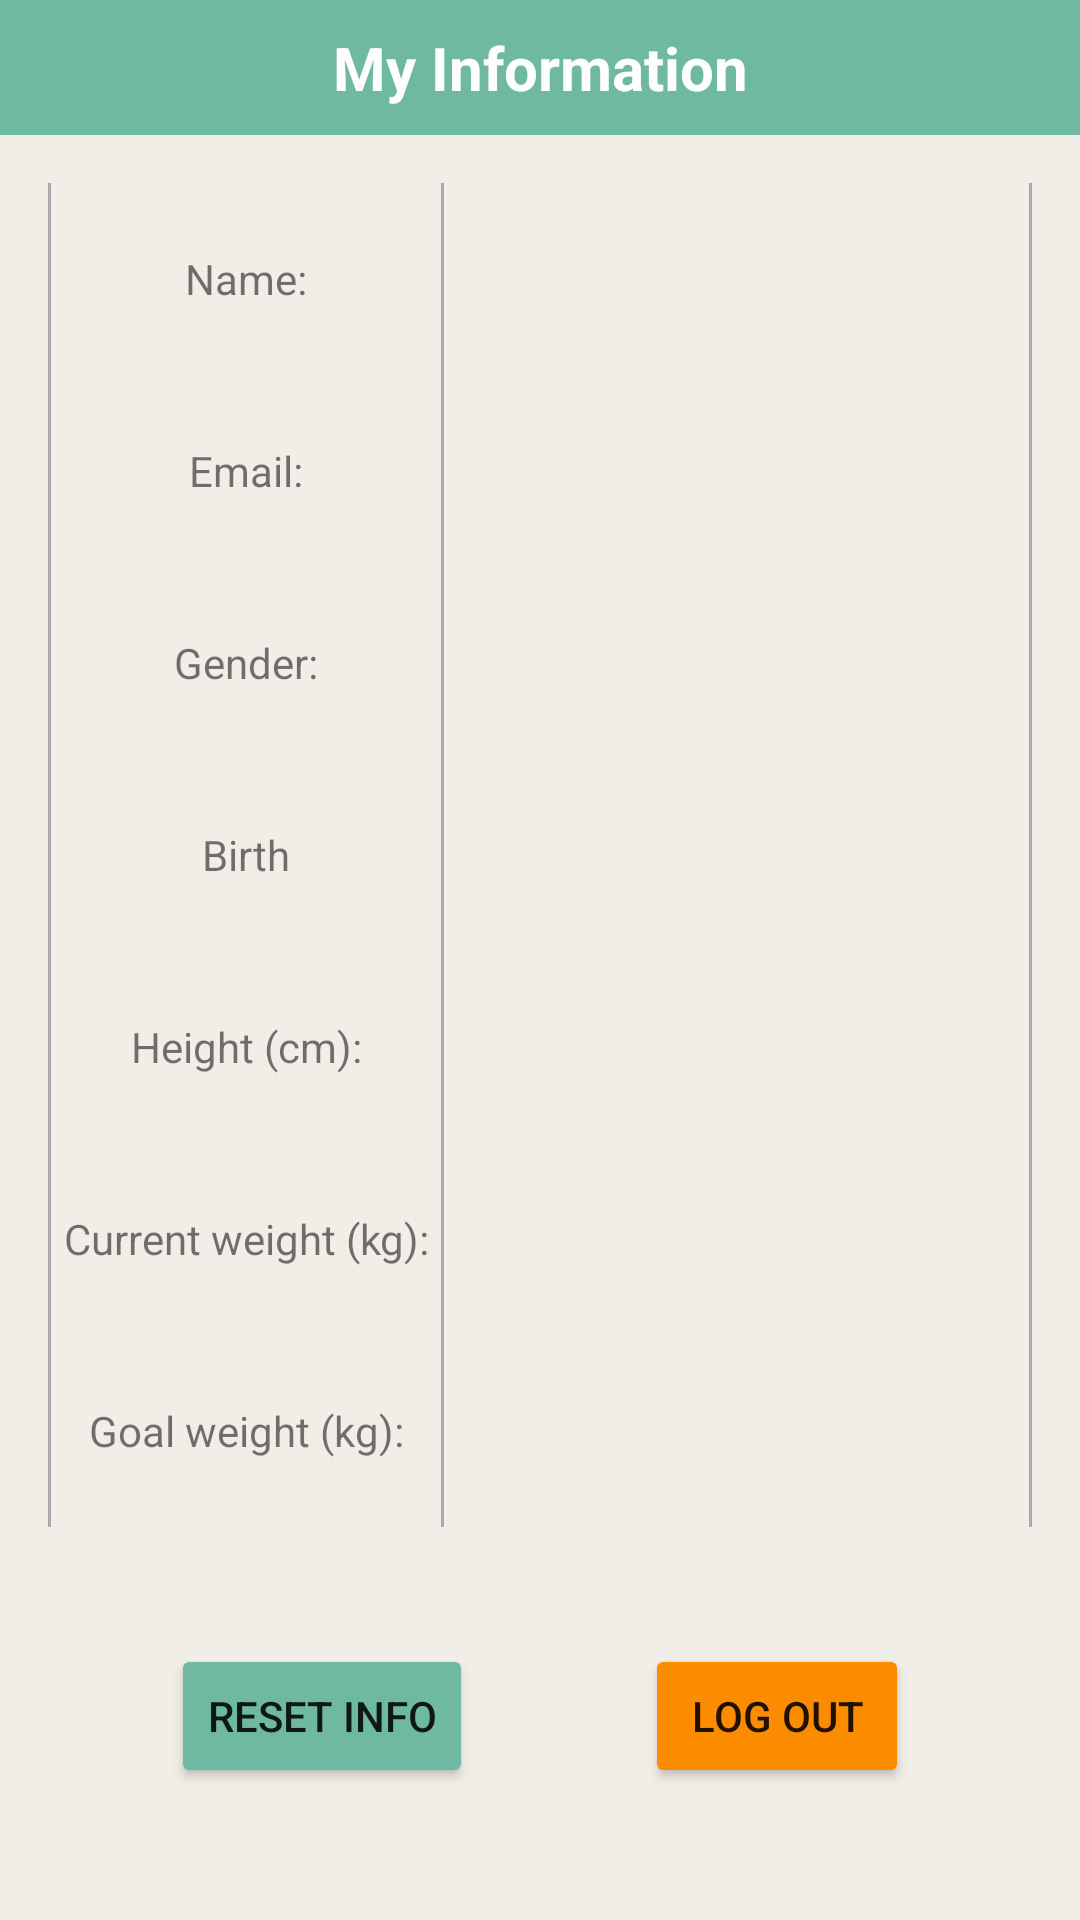

The Android layout XML behind this screen, and the referenced resources:
<!-- AndroidManifest.xml: application theme Theme.LoseIt -->
<!-- res/layout/fragment_me.xml -->
<?xml version="1.0" encoding="utf-8"?>
<androidx.constraintlayout.widget.ConstraintLayout xmlns:android="http://schemas.android.com/apk/res/android"
    xmlns:app="http://schemas.android.com/apk/res-auto"
    xmlns:tools="http://schemas.android.com/tools"
    android:id="@+id/frameLayout"
    android:layout_width="match_parent"
    android:layout_height="match_parent"
    android:background="@color/fragment_bg"
    tools:context=".ui.me.MeFragment">

    <TextView
        android:id="@+id/title"
        app:layout_constraintEnd_toEndOf="parent"
        app:layout_constraintStart_toStartOf="parent"
        app:layout_constraintTop_toTopOf="parent"
        android:layout_width="match_parent"
        android:layout_height="45dp"
        android:gravity="center"
        android:background="@color/primary_green"
        android:textSize="20sp"
        android:textColor="@color/white"
        android:text="@string/my_information"
        android:textStyle="bold" />


    <TableLayout
        android:id="@+id/table_user_info"
        android:layout_width="match_parent"
        android:layout_height="0dp"
        android:layout_marginBottom="16dp"
        android:divider="@drawable/table_v_divider"
        android:orientation="vertical"
        android:padding="16dp"
        android:showDividers="beginning|middle|end"
        app:layout_constraintBottom_toTopOf="@+id/button_log_out"
        app:layout_constraintEnd_toEndOf="parent"
        app:layout_constraintHorizontal_bias="0.5"
        app:layout_constraintStart_toStartOf="parent"
        app:layout_constraintTop_toBottomOf="@+id/title">

        <TableRow
            android:layout_width="match_parent"
            android:layout_height="wrap_content"
            android:divider="@drawable/table_h_divider"
            android:minHeight="@dimen/min_table_row_height"
            android:orientation="horizontal"
            android:showDividers="middle|beginning|end">

            <TextView
                android:layout_height="match_parent"
                android:gravity="center"
                android:padding="4dp"
                android:text="@string/name" />

            <TextView
                android:id="@+id/me_user_name"
                android:layout_width="0dp"
                android:layout_height="match_parent"
                android:layout_weight="1"
                android:gravity="center"
                android:padding="4dp" />
        </TableRow>

        <TableRow
            android:layout_width="match_parent"
            android:layout_height="wrap_content"
            android:divider="@drawable/table_h_divider"
            android:minHeight="@dimen/min_table_row_height"
            android:orientation="horizontal"
            android:showDividers="middle|beginning|end">

            <TextView
                android:layout_height="match_parent"
                android:gravity="center"
                android:padding="4dp"
                android:text="@string/email_" />

            <TextView
                android:id="@+id/me_email"
                android:layout_width="0dp"
                android:layout_height="match_parent"
                android:layout_weight="1"
                android:gravity="center"
                android:padding="4dp" />
        </TableRow>

        <TableRow
            android:layout_width="match_parent"
            android:layout_height="wrap_content"
            android:divider="@drawable/table_h_divider"
            android:minHeight="@dimen/min_table_row_height"
            android:orientation="horizontal"
            android:showDividers="middle|beginning|end">

            <TextView
                android:layout_height="match_parent"
                android:gravity="center"
                android:padding="4dp"
                android:text="@string/gender" />

            <TextView
                android:id="@+id/me_gender"
                android:layout_width="0dp"
                android:layout_height="match_parent"
                android:layout_weight="1"
                android:gravity="center"
                android:padding="4dp" />
        </TableRow>

        <TableRow
            android:layout_width="match_parent"
            android:layout_height="wrap_content"
            android:divider="@drawable/table_h_divider"
            android:minHeight="@dimen/min_table_row_height"
            android:orientation="horizontal"
            android:showDividers="middle|beginning|end">

            <TextView
                android:layout_height="match_parent"
                android:gravity="center"
                android:padding="4dp"
                android:text="@string/birth" />

            <TextView
                android:id="@+id/me_birth"
                android:layout_width="0dp"
                android:layout_height="match_parent"
                android:layout_weight="1"
                android:gravity="center"
                android:padding="4dp" />
        </TableRow>

        <TableRow
            android:layout_width="match_parent"
            android:layout_height="wrap_content"
            android:divider="@drawable/table_h_divider"
            android:minHeight="@dimen/min_table_row_height"
            android:orientation="horizontal"
            android:showDividers="middle|beginning|end">

            <TextView
                android:layout_height="match_parent"
                android:gravity="center"
                android:padding="4dp"
                android:text="@string/height" />

            <TextView
                android:id="@+id/me_height"
                android:layout_width="0dp"
                android:layout_height="match_parent"
                android:layout_weight="1"
                android:gravity="center"
                android:padding="4dp" />
        </TableRow>

        <TableRow
            android:layout_width="match_parent"
            android:layout_height="wrap_content"
            android:divider="@drawable/table_h_divider"
            android:minHeight="@dimen/min_table_row_height"
            android:orientation="horizontal"
            android:showDividers="middle|beginning|end">

            <TextView
                android:layout_height="match_parent"
                android:gravity="center"
                android:padding="4dp"
                android:text="@string/current_weight" />

            <TextView
                android:id="@+id/me_current_weight"
                android:layout_width="0dp"
                android:layout_height="match_parent"
                android:layout_weight="1"
                android:gravity="center"
                android:padding="4dp" />
        </TableRow>

        <TableRow
            android:layout_width="match_parent"
            android:layout_height="wrap_content"
            android:divider="@drawable/table_h_divider"
            android:minHeight="@dimen/min_table_row_height"
            android:orientation="horizontal"
            android:showDividers="middle|beginning|end">

            <TextView
                android:layout_height="match_parent"
                android:gravity="center"
                android:padding="4dp"
                android:text="@string/goal_weight" />

            <TextView
                android:id="@+id/me_goal_weight"
                android:layout_width="0dp"
                android:layout_height="match_parent"
                android:layout_weight="1"
                android:gravity="center"
                android:padding="4dp" />
        </TableRow>
    </TableLayout>

    <Button
        android:id="@+id/button_log_out"
        android:layout_width="wrap_content"
        android:layout_height="0dp"
        android:backgroundTint="@color/orange"
        android:text="@string/log_out"
        app:layout_constraintBottom_toBottomOf="@+id/button_reset_info"
        app:layout_constraintEnd_toEndOf="parent"
        app:layout_constraintHorizontal_bias="0.5"
        app:layout_constraintStart_toEndOf="@+id/button_reset_info"
        app:layout_constraintTop_toTopOf="@+id/button_reset_info" />

    <Button
        android:id="@+id/button_reset_info"
        android:layout_width="wrap_content"
        android:layout_height="0dp"
        android:layout_marginBottom="44dp"
        android:backgroundTint="@color/aqua"
        android:text="@string/reset_information"
        app:layout_constraintBottom_toBottomOf="parent"
        app:layout_constraintEnd_toStartOf="@+id/button_log_out"
        app:layout_constraintHorizontal_bias="0.5"
        app:layout_constraintStart_toStartOf="parent" />

</androidx.constraintlayout.widget.ConstraintLayout>
<!-- resources referenced by this layout -->
<resources>
  <color name="aqua">#6FB8A1</color>
  <color name="fragment_bg">#F1EDE7</color>
  <color name="orange">#FB8C00</color>
  <color name="primary_green">#6FB8A1</color>
  <color name="white">#FFFFFFFF</color>
  <dimen name="min_table_row_height">64dp</dimen>
  <!-- drawable table_h_divider (drawable) -->
  <?xml version="1.0" encoding="utf-8"?>
  <shape xmlns:android="http://schemas.android.com/apk/res/android"
      android:shape="rectangle">
  
      <size android:width="1dp" />
  
      <solid android:color="@android:color/darker_gray" />
  
  </shape>
  <string name="birth">Birth</string>
  <string name="current_weight">Current weight (kg):</string>
  <string name="email_">Email:</string>
  <string name="gender">Gender:</string>
  <string name="goal_weight">Goal weight (kg):</string>
  <string name="height">Height (cm):</string>
  <string name="log_out">log out</string>
  <string name="my_information">My Information</string>
  <string name="name">Name:</string>
  <string name="reset_information">Reset Info</string>
  <style name="Theme.LoseIt" parent="Theme.MaterialComponents.DayNight.NoActionBar">
          
          <item name="colorPrimary">#6FB8A1</item>
          <item name="colorPrimaryVariant">@color/purple_700</item>
          <item name="colorOnPrimary">@color/white</item>
          
          <item name="colorSecondary">@color/teal_200</item>
          <item name="colorSecondaryVariant">@color/teal_700</item>
          <item name="colorOnSecondary">@color/black</item>
          
          <item name="android:statusBarColor">#6FB8A1</item>
          
  
      </style>
  <color name="purple_700">#FF3700B3</color>
  <color name="teal_200">#FF03DAC5</color>
  <color name="teal_700">#FF018786</color>
  <color name="black">#FF000000</color>
</resources>
